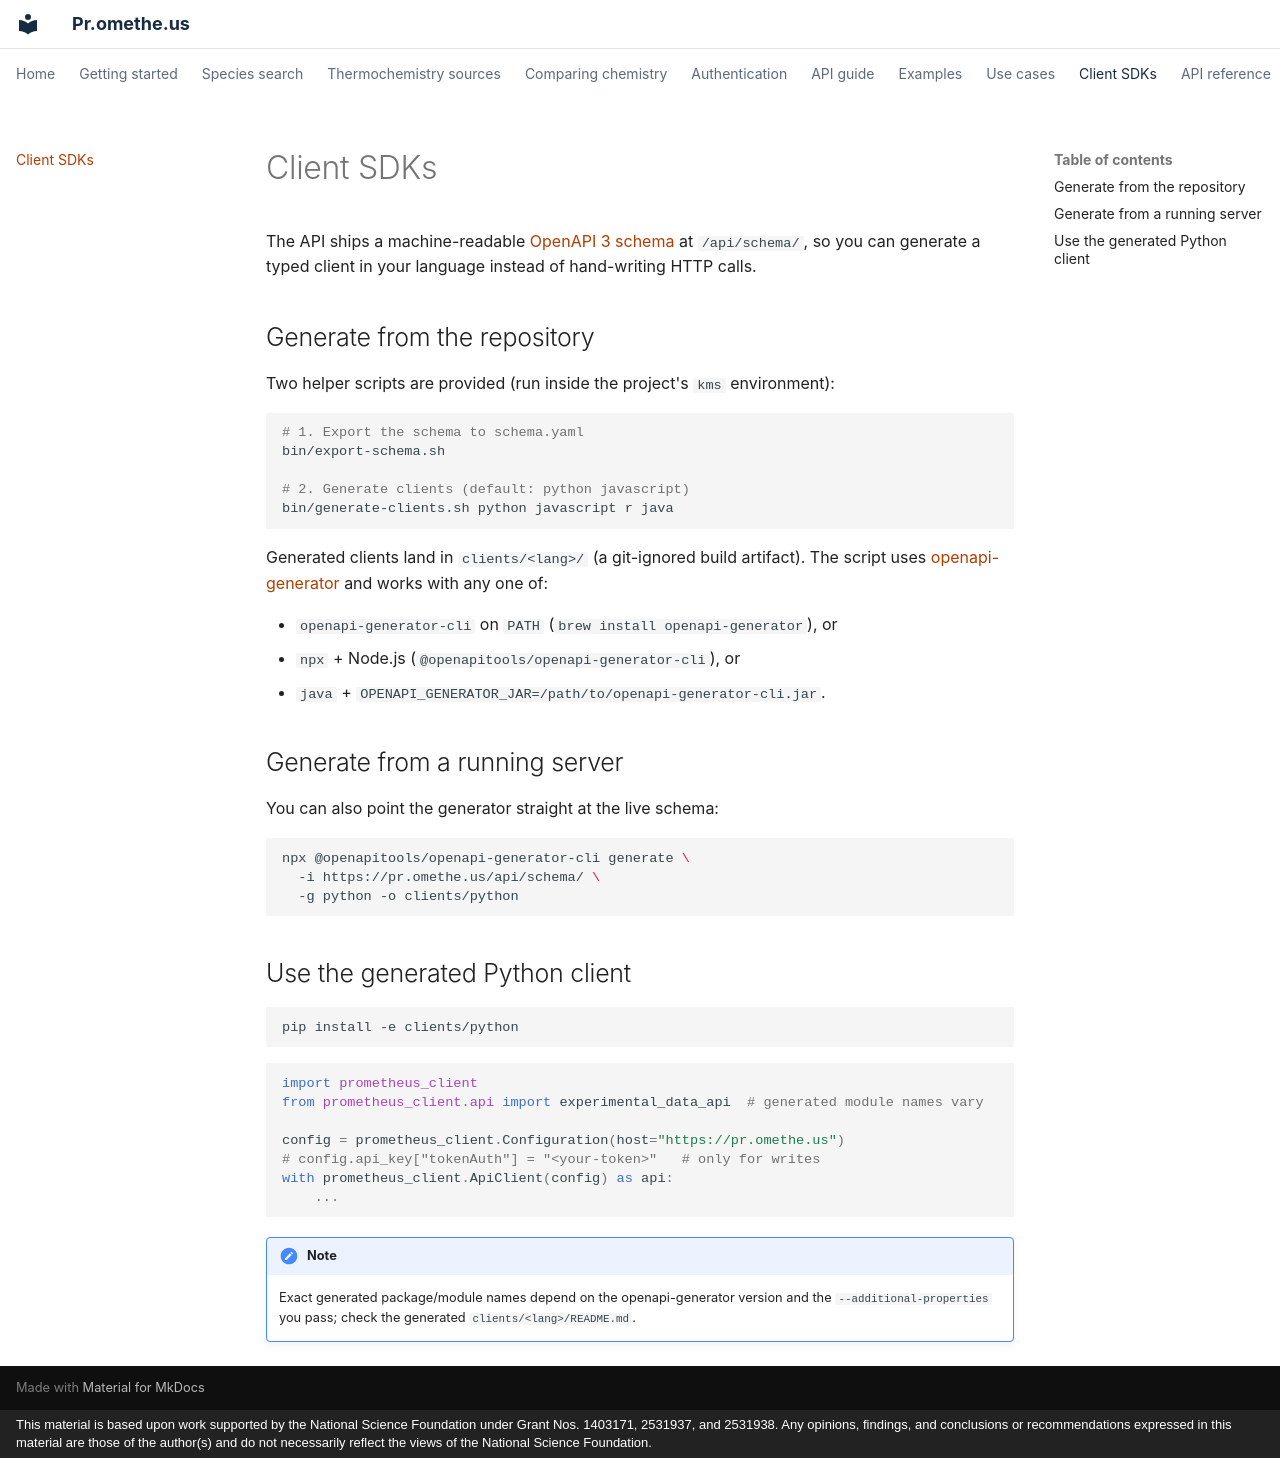

repository: comocheng/kineticmodelssite · page: clients.html · generator: mkdocs · copyright: This material is based upon work supported by the National Science Foundation under Grant Nos. 1403171, 2531937, and 2531938. Any opinions, findings, and conclusions or recommendations expressed in this material are those of the author(s) and do not necessarily reflect the views of the National Science Foundation.

# Client SDKs

The API ships a machine-readable [OpenAPI 3 schema](reference.md) at `/api/schema/`, so
you can generate a typed client in your language instead of hand-writing HTTP calls.

## Generate from the repository

Two helper scripts are provided (run inside the project's `kms` environment):

```bash
# 1. Export the schema to schema.yaml
bin/export-schema.sh

# 2. Generate clients (default: python javascript)
bin/generate-clients.sh python javascript r java
```

Generated clients land in `clients/<lang>/` (a git-ignored build artifact). The script
uses [openapi-generator](https://openapi-generator.tech/) and works with any one of:

- `openapi-generator-cli` on `PATH` (`brew install openapi-generator`), or
- `npx` + Node.js (`@openapitools/openapi-generator-cli`), or
- `java` + `OPENAPI_GENERATOR_JAR=/path/to/openapi-generator-cli.jar`.

## Generate from a running server

You can also point the generator straight at the live schema:

```bash
npx @openapitools/openapi-generator-cli generate \
  -i https://pr.omethe.us/api/schema/ \
  -g python -o clients/python
```

## Use the generated Python client

```bash
pip install -e clients/python
```

```python
import prometheus_client
from prometheus_client.api import experimental_data_api  # generated module names vary

config = prometheus_client.Configuration(host="https://pr.omethe.us")
# config.api_key["tokenAuth"] = "<your-token>"   # only for writes
with prometheus_client.ApiClient(config) as api:
    ...
```

!!! note
    Exact generated package/module names depend on the openapi-generator version and the
    `--additional-properties` you pass; check the generated `clients/<lang>/README.md`.
